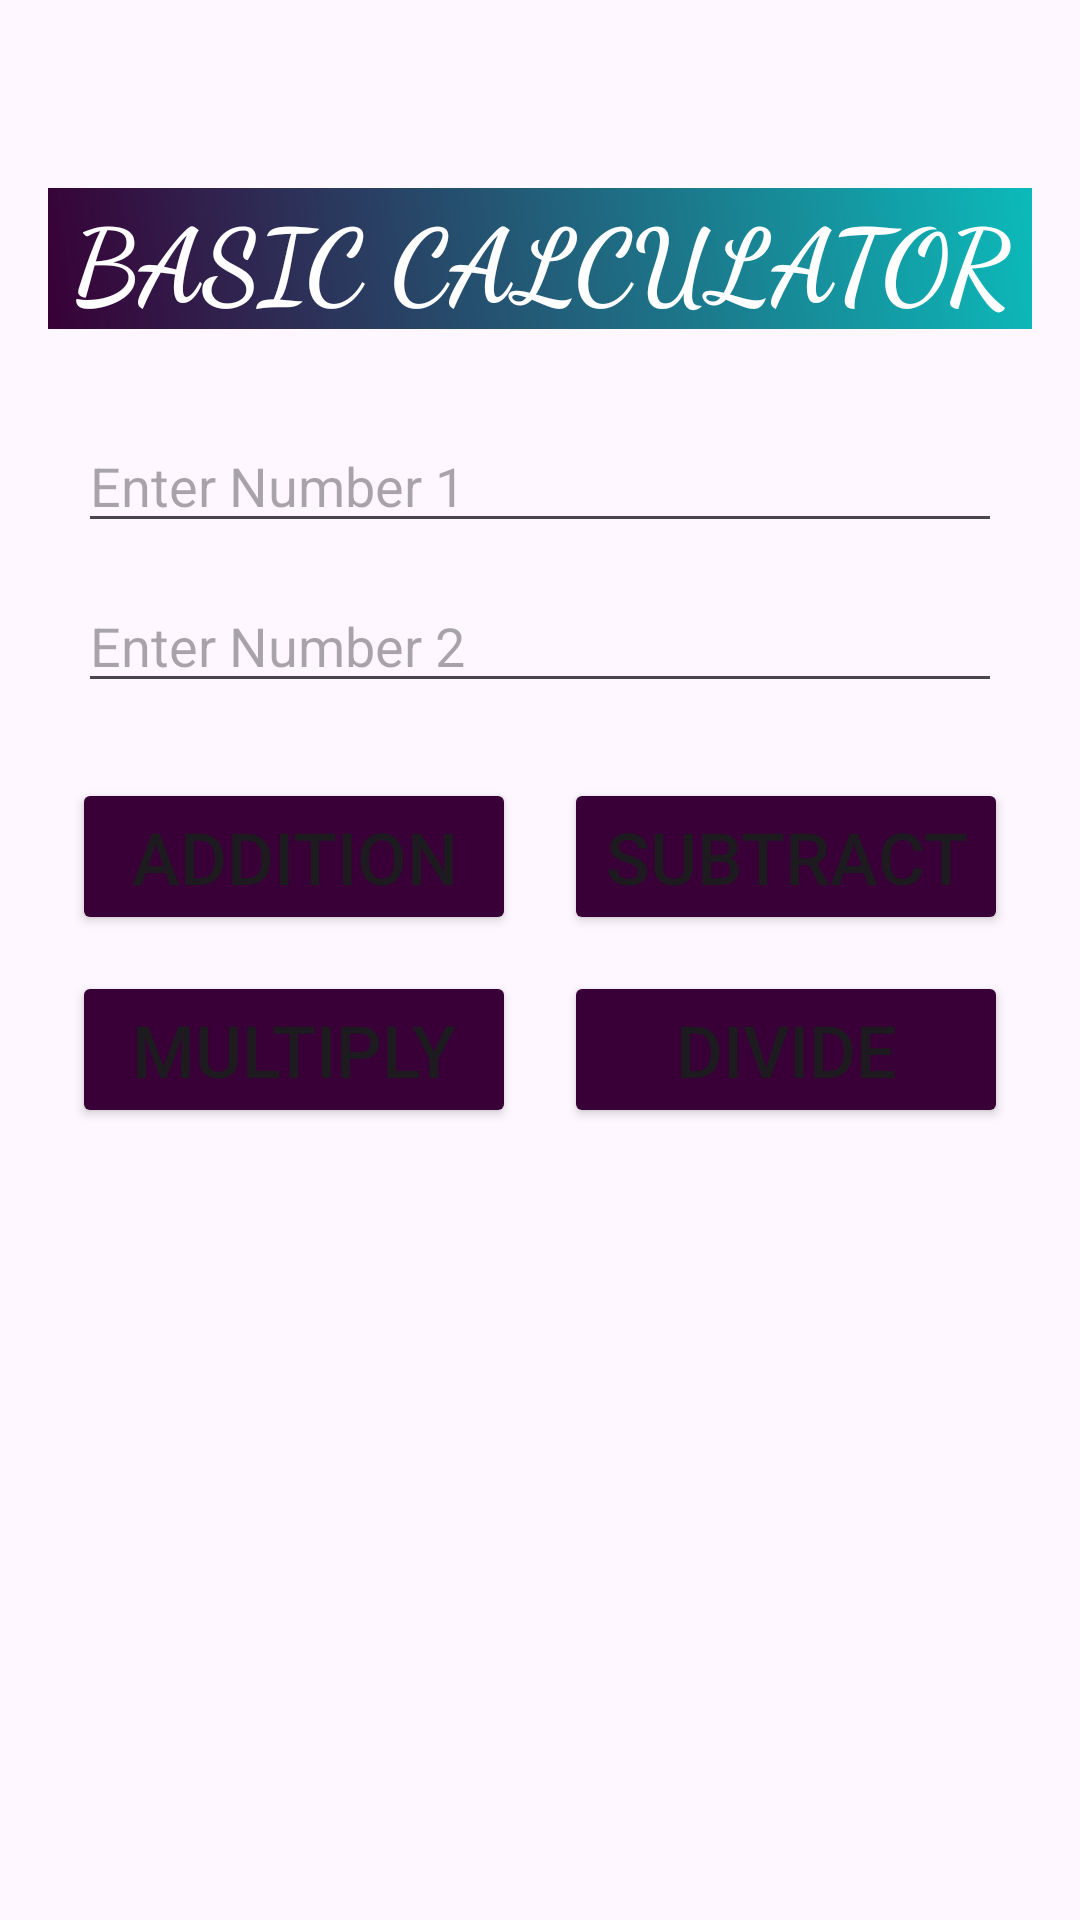

Here is an Android app screen rendered from its layout file. Give the layout XML and the strings, colors and styles it references.
<!-- AndroidManifest.xml: application theme Theme.MidTerm_Q3 -->
<!-- res/layout/activity_main1.xml -->
<?xml version="1.0" encoding="utf-8"?>
<LinearLayout xmlns:android="http://schemas.android.com/apk/res/android"
    xmlns:app="http://schemas.android.com/apk/res-auto"
    android:layout_width="match_parent"
    android:layout_height="match_parent"
    android:orientation="vertical"
    android:gravity="center"
    android:padding="16dp">

    <TextView
        android:layout_width="match_parent"
        android:layout_height="wrap_content"
        android:id="@+id/appname"
        android:text="BASIC CALCULATOR"
        android:gravity="center"
        android:layout_marginTop="-100dp"
        android:layout_marginBottom="30dp"
        android:textSize="34sp"
        android:textStyle="bold"
        android:textColor="@color/white"
        android:fontFamily="cursive"
        android:background="@drawable/text_gradient"/>

    <EditText
        android:id="@+id/num1_edit_text"
        android:layout_width="match_parent"
        android:layout_height="wrap_content"
        android:inputType="numberDecimal"
        android:hint="Enter Number 1"
        android:layout_marginBottom="12dp"
        android:layout_marginStart="10dp"
        android:layout_marginEnd="10dp"/>

    <EditText
        android:id="@+id/num2_edit_text"
        android:layout_width="match_parent"
        android:layout_height="wrap_content"
        android:inputType="numberDecimal"
        android:hint="Enter Number 2"
        android:layout_marginBottom="25dp"
        android:layout_marginStart="10dp"
        android:layout_marginEnd="10dp"/>

    <LinearLayout
        android:layout_width="match_parent"
        android:layout_height="wrap_content"
        android:orientation="horizontal"
        android:layout_marginBottom="12dp">

        <Button
            android:id="@+id/add_button"
            android:layout_width="0dp"
            android:layout_height="wrap_content"
            android:layout_weight="1"
            android:text="Addition"
            android:layout_marginStart="8dp"
            android:backgroundTint="@color/gradient_start"
            android:layout_marginEnd="8dp"
            android:textSize="24sp" />

        <Button
            android:id="@+id/subtract_button"
            android:layout_width="0dp"
            android:layout_height="wrap_content"
            android:layout_weight="1"
            android:text="Subtract"
            android:backgroundTint="@color/gradient_start"
            android:layout_marginStart="8dp"
            android:layout_marginEnd="8dp"
            android:textSize="24sp" />

    </LinearLayout>

    <LinearLayout
        android:layout_width="match_parent"
        android:layout_height="wrap_content"
        android:orientation="horizontal">

        <Button
            android:id="@+id/multiply_button"
            android:layout_width="0dp"
            android:layout_height="wrap_content"
            android:layout_weight="1"
            android:text="Multiply"
            android:backgroundTint="@color/gradient_start"
            android:layout_marginStart="8dp"
            android:layout_marginEnd="8dp"
            android:textSize="24sp" />

        <Button
            android:id="@+id/divide_button"
            android:layout_width="0dp"
            android:layout_height="wrap_content"
            android:layout_weight="1"
            android:text="Divide"
            android:layout_marginStart="8dp"
            android:layout_marginEnd="8dp"
            android:textSize="24sp"
            android:backgroundTint="@color/gradient_start"
            android:layout_marginBottom="20dp"/>

    </LinearLayout>

    <TextView
        android:id="@+id/result_text_view"
        android:layout_width="match_parent"
        android:layout_height="wrap_content"
        android:textSize="44sp"
        android:gravity="center_horizontal"
        android:textColor="@color/gradient_start"
        android:textStyle="bold"
        android:fontFamily="sans-serif-condensed-medium"/>

</LinearLayout>
<!-- resources referenced by this layout -->
<resources>
  <color name="gradient_start">#380036</color>
  <color name="white">#FFFFFFFF</color>
  <!-- drawable text_gradient (drawable) -->
  <?xml version="1.0" encoding="utf-8"?>
  <shape xmlns:android="http://schemas.android.com/apk/res/android">
      <gradient
          android:startColor="#380036"
          android:endColor="#0CBABA"
          android:angle="45" />
  </shape>
  <style name="Theme.MidTerm_Q3" parent="Base.Theme.MidTerm_Q3" />
  <style name="Base.Theme.MidTerm_Q3" parent="Theme.Material3.DayNight.NoActionBar">
          
          
      </style>
</resources>
